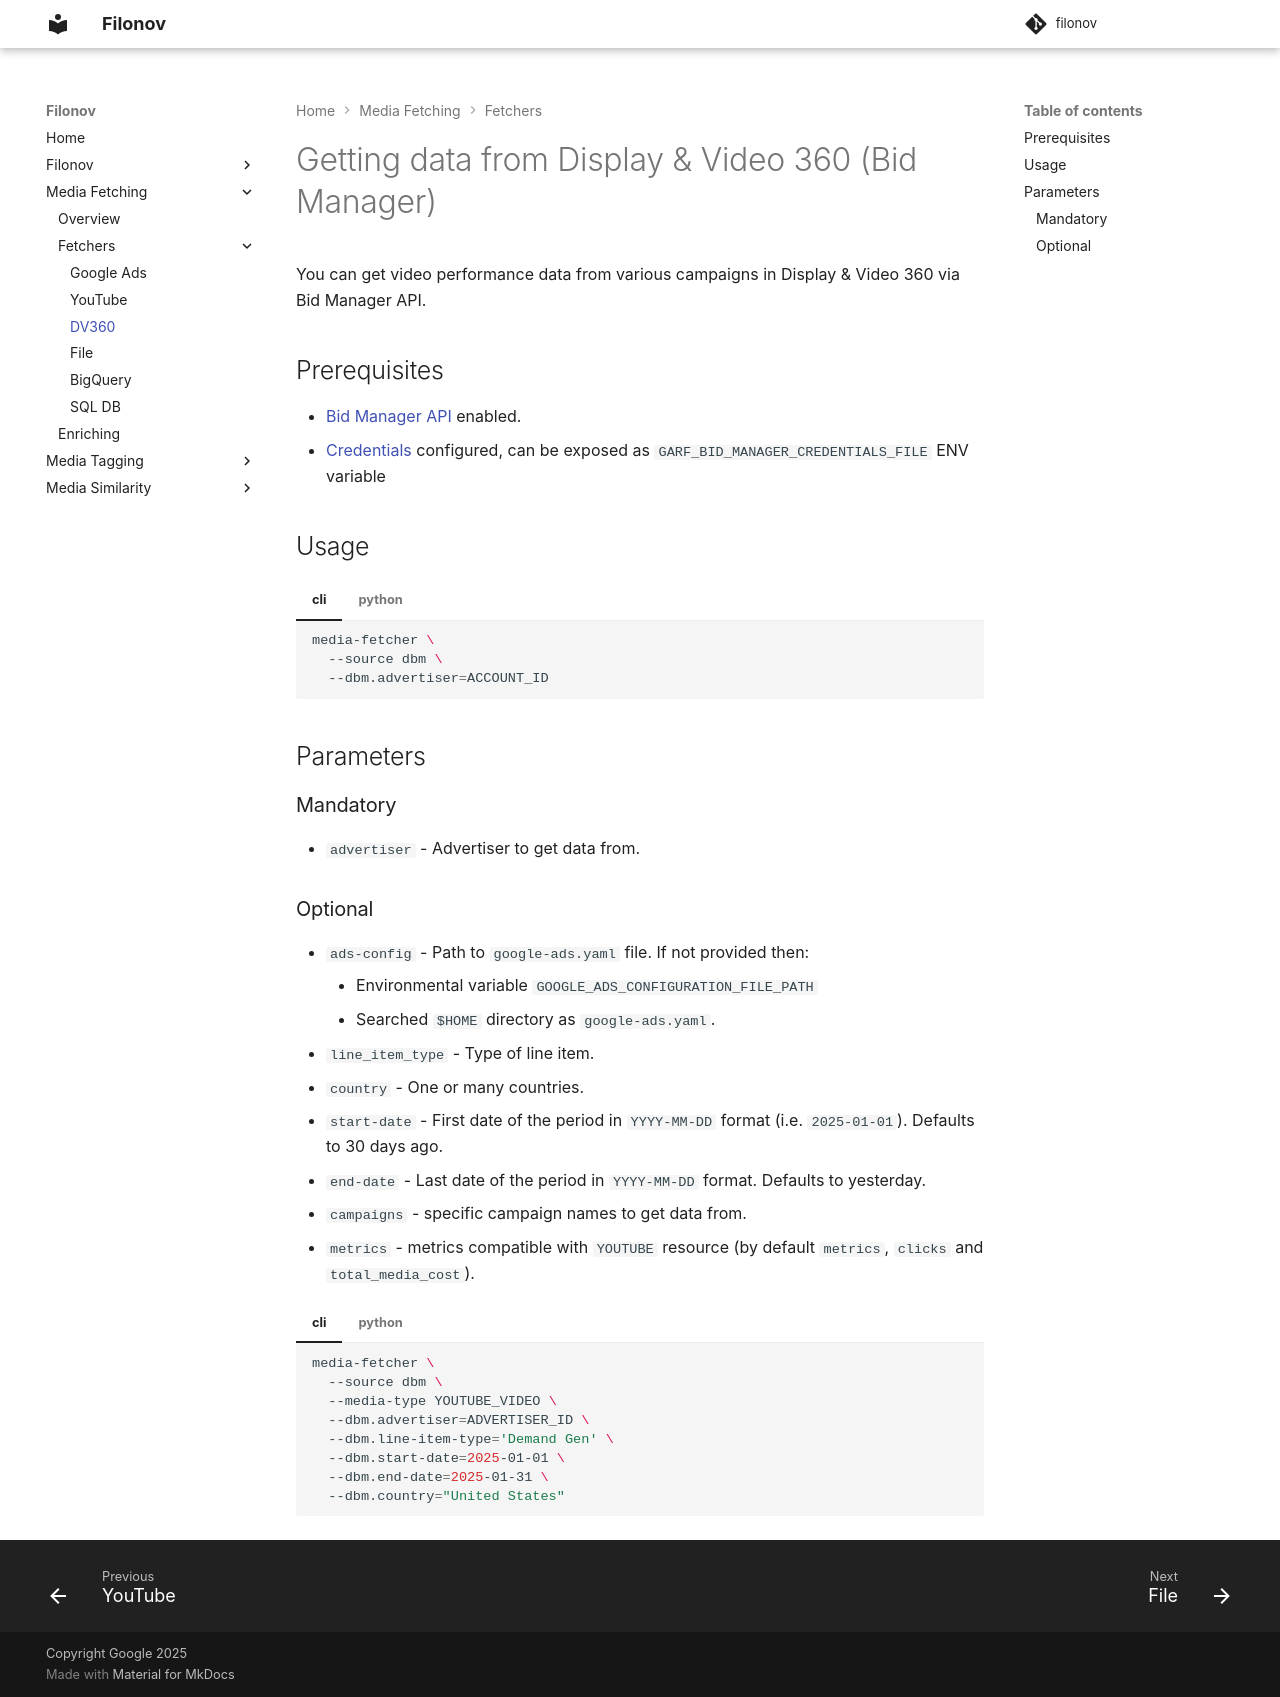

repository: google/filonov · page: fetching/bid-manager/index.html · generator: mkdocs

# Getting data from Display & Video 360 (Bid Manager)

You can get video performance data from various campaigns in Display & Video 360 via Bid Manager API.

## Prerequisites

* [Bid Manager API](https://console.cloud.google.com/apis/library/doubleclickbidmanager.googleapis.com) enabled.
* [Credentials](https://developers.google.com/bid-manager/guides/get-started/generate-credentials) configured, can be exposed  as `GARF_BID_MANAGER_CREDENTIALS_FILE` ENV variable

## Usage

/// tab | cli
```bash
media-fetcher \
  --source dbm \
  --dbm.advertiser=ACCOUNT_ID
```
///

/// tab | python

```python
import media_fetching
from media_fetching.sources import dbm

fetcher = media_fetching.MediaFetchingService(source='dbm')
request = dbm.BidManagerFetchingParameters(
  advertiser='ADVERTISER_ID',
)
report = fetcher.fetch(request)
```

> Reports can be written and processed. Learn more at [garf](https://google.github.io/garf/).
///


## Parameters

###  Mandatory

* `advertiser` - Advertiser to get data from.

###  Optional

* `ads-config` - Path to `google-ads.yaml` file. If not provided then:
    * Environmental variable `GOOGLE_ADS_CONFIGURATION_FILE_PATH`
    * Searched `$HOME` directory as `google-ads.yaml`.
* `line_item_type` - Type of line item.
* `country` - One or many countries.
* `start-date` - First date of the period in `YYYY-MM-DD` format (i.e. `2025-01-01`). Defaults to 30 days ago.
* `end-date` - Last date of the period in `YYYY-MM-DD` format. Defaults to yesterday.
* `campaigns` - specific campaign names to get data from.
* `metrics` - metrics compatible with `YOUTUBE` resource (by default `metrics`, `clicks` and `total_media_cost`).


/// tab | cli
```bash
media-fetcher \
  --source dbm \
  --media-type YOUTUBE_VIDEO \
  --dbm.advertiser=ADVERTISER_ID \
  --dbm.line-item-type='Demand Gen' \
  --dbm.start-date=2025-01-01 \
  --dbm.end-date=2025-01-31 \
  --dbm.country="United States"
```
///

/// tab | python

```python
import media_fetching
from media_fetching.sources import dbm

fetcher = media_fetching.MediaFetchingService(source='dbm')
request = dbm.BidManagerFetchingParameters(
  advertiser='ADVERTISER_ID',
  line_item_type='Demand Gen',
  start_date='2025-01-01',
  end_date='2025-01-31',
  country='United States'
)
report = fetcher.fetch(request)
```
///
